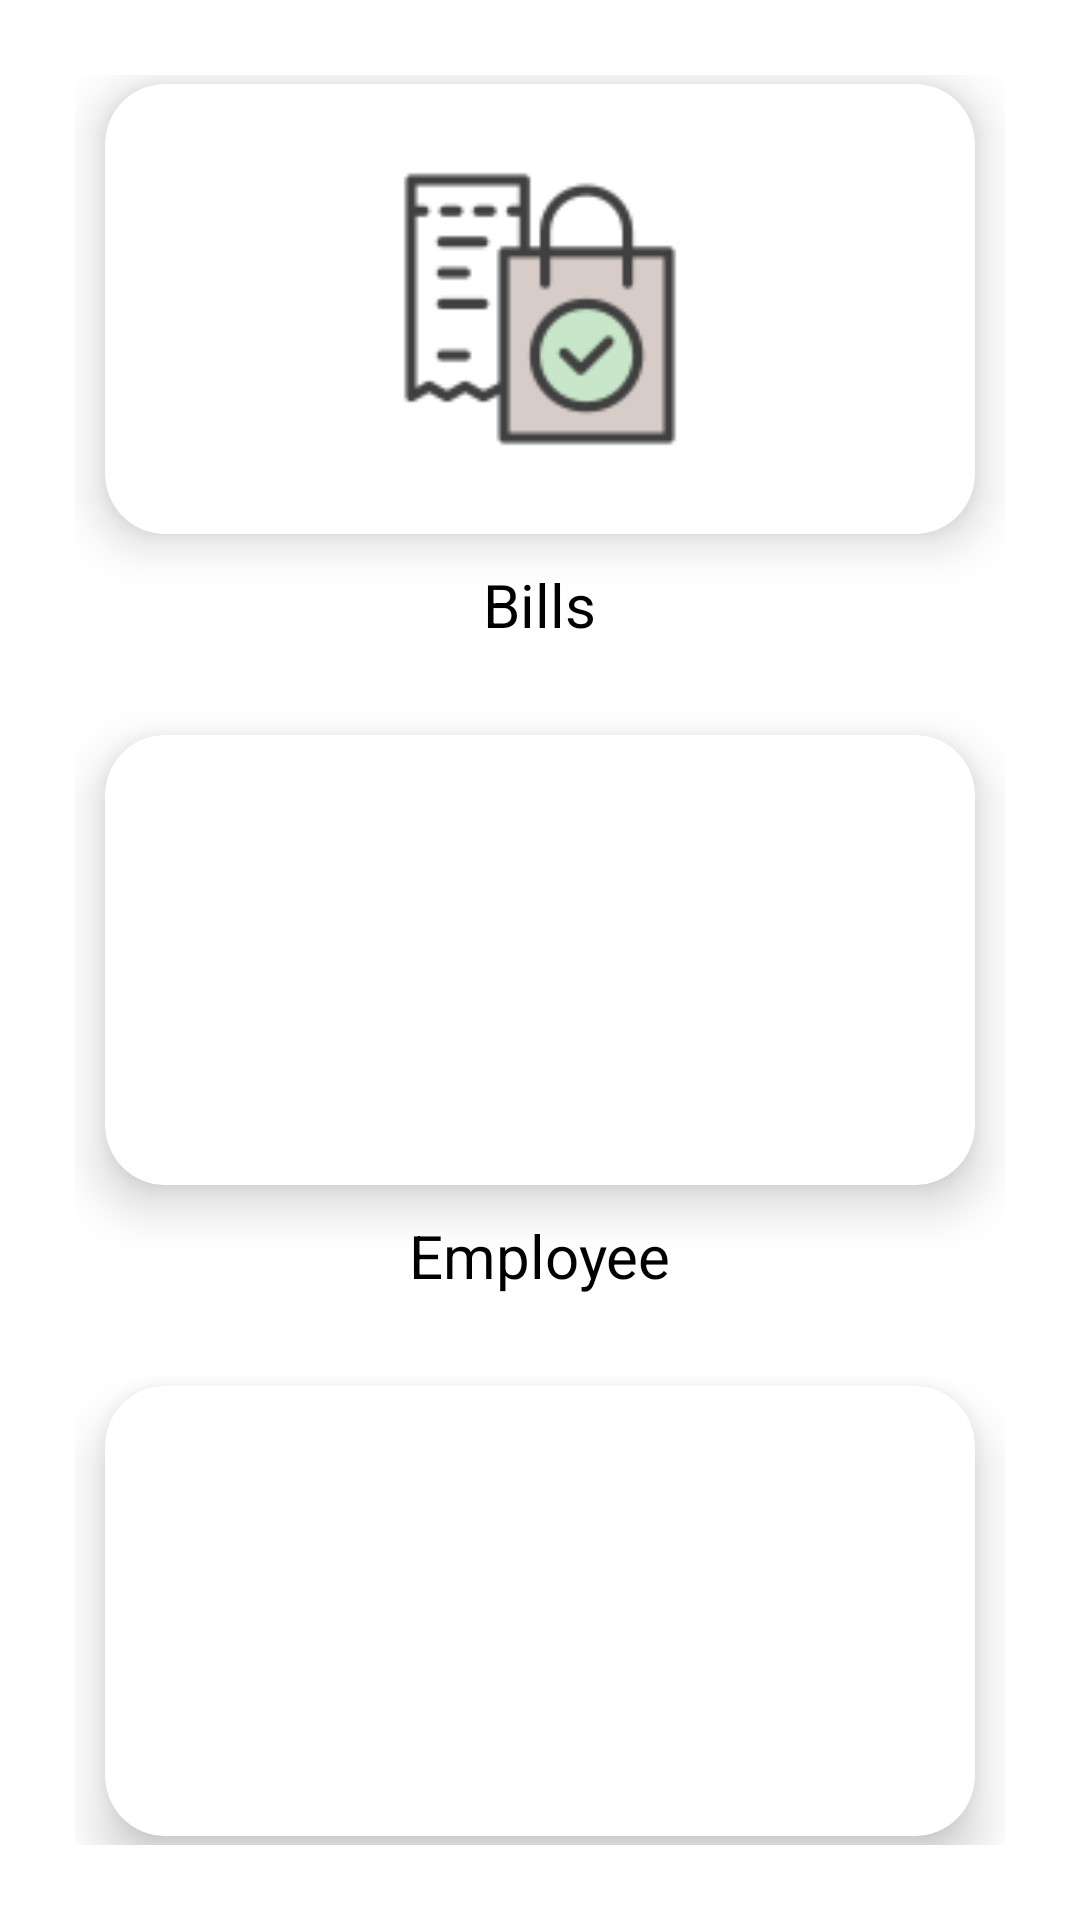

This screen was rendered from an Android layout file. Write that file and the resources it references.
<!-- AndroidManifest.xml: application theme Theme.BusinessManager -->
<!-- res/layout/activity_employer_options.xml -->
<?xml version="1.0" encoding="utf-8"?>
<androidx.constraintlayout.widget.ConstraintLayout xmlns:android="http://schemas.android.com/apk/res/android"
    xmlns:app="http://schemas.android.com/apk/res-auto"
    xmlns:tools="http://schemas.android.com/tools"
    android:layout_width="match_parent"
    android:layout_height="match_parent"
    tools:context=".EmployerOptions">
    <LinearLayout
        android:layout_width="match_parent"
        android:layout_height="wrap_content"
        android:gravity="center"
        android:padding="25sp"
        android:orientation="vertical"
        app:layout_constraintBottom_toBottomOf="parent"
        app:layout_constraintEnd_toEndOf="parent"
        app:layout_constraintStart_toStartOf="parent"
        app:layout_constraintTop_toTopOf="parent">



        <androidx.cardview.widget.CardView
            android:id="@+id/option_bb"
            android:layout_width="match_parent"
            android:layout_height="150dp"
            android:layout_margin="10dp"
            android:background="@color/white"
            android:clickable="true"
            android:elevation="100dp"
            android:focusable="true"
            app:cardElevation="@dimen/card_elevation"
            app:cardBackgroundColor="@color/white"
            app:cardCornerRadius="20dp">

            <ImageView
                android:layout_width="match_parent"
                android:layout_height="match_parent"
                android:padding="20dp"
                android:src="@drawable/icons8_purchase_100"
                />
        </androidx.cardview.widget.CardView>

        <TextView
            android:id="@+id/option1"
            android:layout_width="wrap_content"
            android:layout_height="wrap_content"
            android:layout_marginBottom="20dp"
            android:text="Bills"
            android:textColor="#000000"
            android:textSize="20dp" />
        <androidx.cardview.widget.CardView
            android:id="@+id/option_3"
            android:layout_width="match_parent"
            android:layout_height="150dp"
            android:layout_margin="10dp"
            android:background="@color/white"
            android:clickable="true"
            android:elevation="100dp"
            app:cardMaxElevation="50dp"
            app:cardElevation="@dimen/card_elevation"
            android:focusable="true"

            app:cardBackgroundColor="@color/white"
            app:cardCornerRadius="20dp">

            <ImageView
                android:layout_width="match_parent"
                android:layout_height="match_parent"
                android:src="@drawable/employee1"

                />
        </androidx.cardview.widget.CardView>

        <TextView
            android:id="@+id/option3"
            android:layout_width="wrap_content"
            android:layout_height="wrap_content"
            android:layout_marginBottom="20dp"
            android:text="Employee"
            android:textColor="#000000"
            android:textSize="20dp" />

        <androidx.cardview.widget.CardView
            android:id="@+id/option_user"
            android:layout_width="match_parent"
            android:layout_height="150dp"
            android:layout_margin="10dp"
            android:clickable="true"
            android:elevation="100dp"
            android:focusable="true"
            app:cardElevation="@dimen/card_elevation"
            app:cardBackgroundColor="@color/white"
            app:cardCornerRadius="20dp">

            <ImageView
                android:layout_width="match_parent"
                android:layout_height="match_parent"
                android:padding="20dp"
                android:src="@drawable/client"
                />
        </androidx.cardview.widget.CardView>

        <TextView
            android:id="@+id/option2"
            android:layout_width="wrap_content"
            android:layout_height="wrap_content"
            android:text="Client"
            android:textColor="#000000"
            android:textSize="20dp" />

    </LinearLayout>

</androidx.constraintlayout.widget.ConstraintLayout>
<!-- resources referenced by this layout -->
<resources>
  <dimen name="card_elevation">10sp</dimen>
  <!-- drawable icons8_purchase_100: png bitmap (drawable, 2807 bytes) -->
  <style name="Theme.BusinessManager" parent="Theme.MaterialComponents.DayNight.DarkActionBar">
          
          <item name="colorPrimary">@color/purple_500</item>
          <item name="colorPrimaryVariant">@color/purple_700</item>
          <item name="colorOnPrimary">@color/white</item>
          
          <item name="colorSecondary">@color/teal_200</item>
          <item name="colorSecondaryVariant">@color/teal_700</item>
          <item name="colorOnSecondary">@color/black</item>
          
          <item name="android:statusBarColor">?attr/colorPrimaryVariant</item>
          
      </style>
  <!-- not gathered from this repository: default colours our renderer supplied (Android Studio template values) -->
  <color name="purple_500">#FF6200EE</color>
  <color name="purple_700">#FF3700B3</color>
  <color name="teal_200">#FF03DAC5</color>
  <color name="teal_700">#FF018786</color>
  <color name="black">#FF000000</color>
  <color name="white">#FFFFFFFF</color>
</resources>
